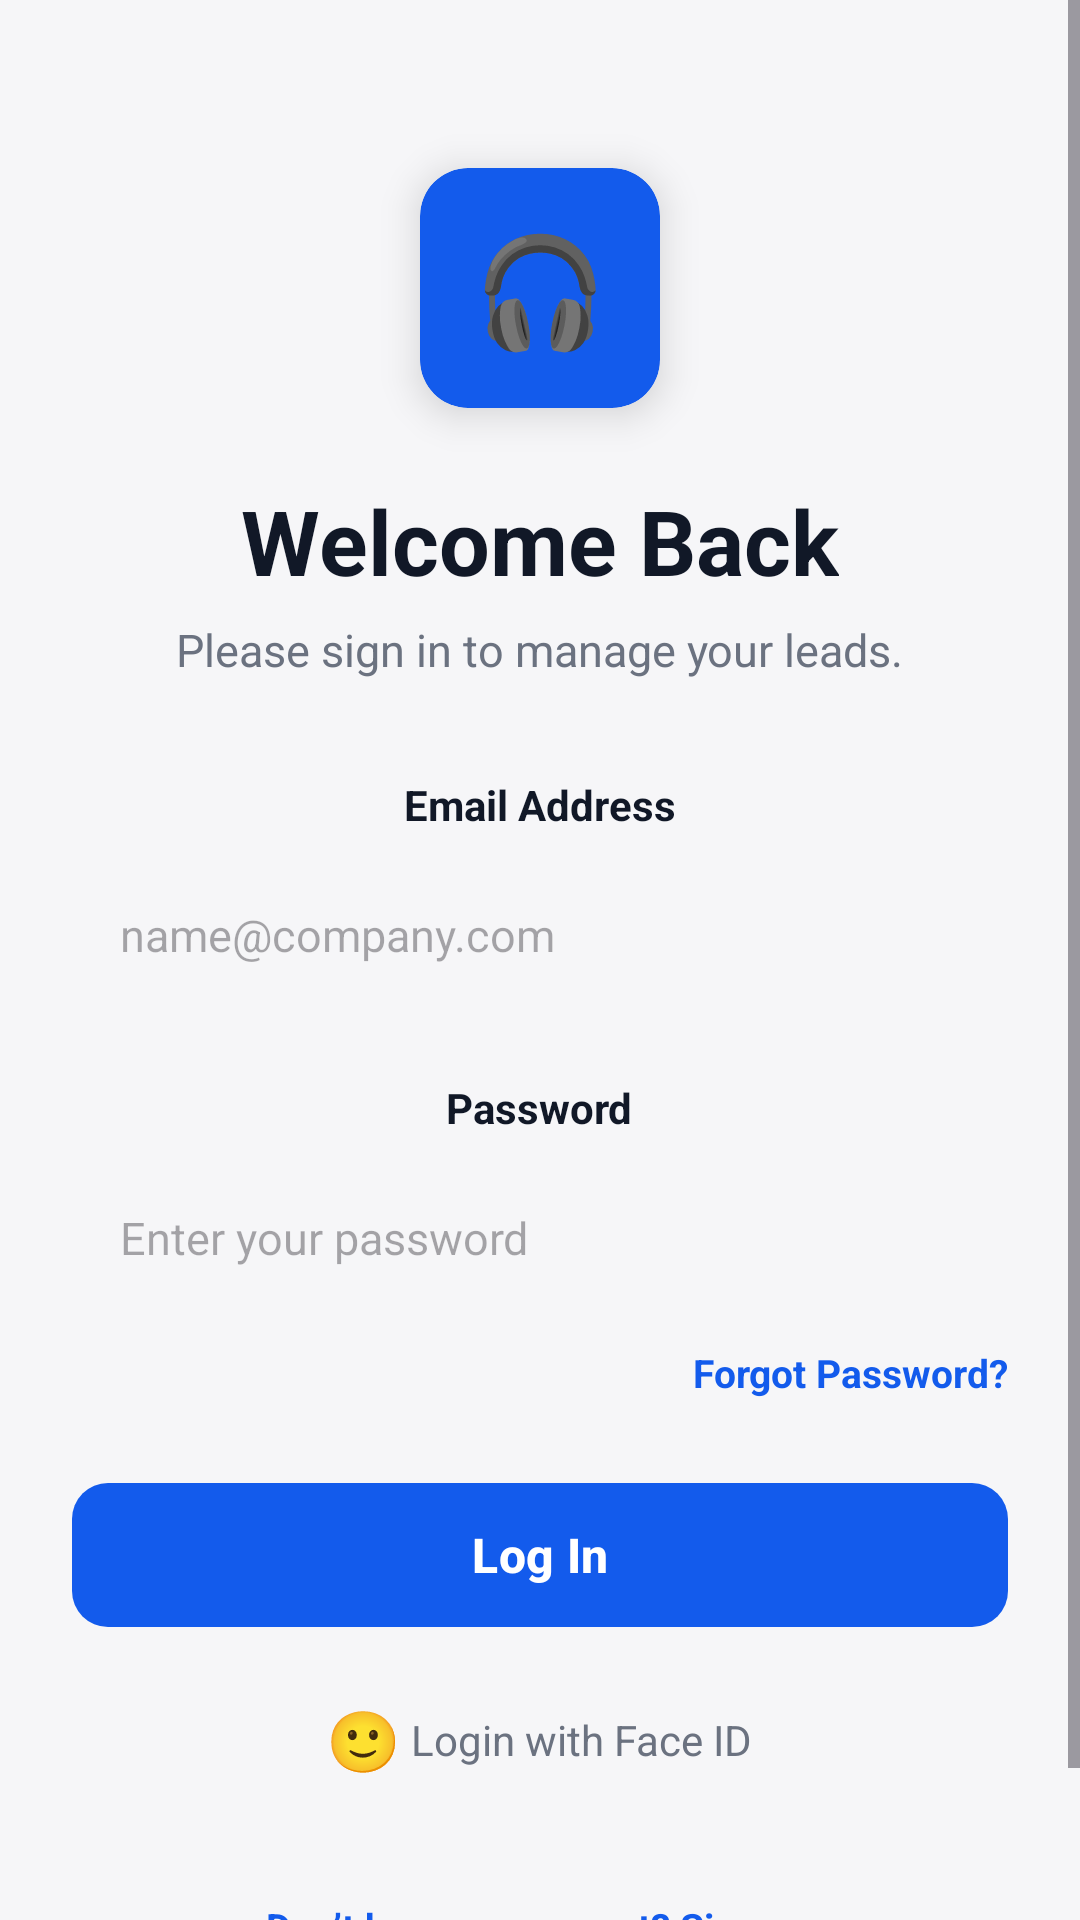

Write the Android layout XML for this screen, with the resource values it uses.
<!-- AndroidManifest.xml: application theme Theme.TelecallerAPP -->
<!-- res/layout/activity_login.xml -->
<?xml version="1.0" encoding="utf-8"?>
<ScrollView
    xmlns:android="http://schemas.android.com/apk/res/android"
    xmlns:app="http://schemas.android.com/apk/res-auto"
    android:layout_width="match_parent"
    android:layout_height="match_parent"
    android:fillViewport="true"
    android:background="#F6F6F8">

    <LinearLayout
        android:layout_width="match_parent"
        android:layout_height="wrap_content"
        android:orientation="vertical"
        android:gravity="center_horizontal"
        android:padding="24dp">

        
        <androidx.cardview.widget.CardView
            android:layout_width="80dp"
            android:layout_height="80dp"
            android:layout_marginTop="32dp"
            app:cardCornerRadius="16dp"
            app:cardElevation="8dp"
            app:cardBackgroundColor="#135BEC">

            <TextView
                android:layout_width="match_parent"
                android:layout_height="match_parent"
                android:gravity="center"
                android:text="🎧"
                android:textSize="36sp"
                android:textColor="@android:color/white"/>
        </androidx.cardview.widget.CardView>

        
        <TextView
            android:layout_width="wrap_content"
            android:layout_height="wrap_content"
            android:text="Welcome Back"
            android:textSize="30sp"
            android:textStyle="bold"
            android:textColor="#111827"
            android:layout_marginTop="24dp"/>

        <TextView
            android:layout_width="wrap_content"
            android:layout_height="wrap_content"
            android:text="Please sign in to manage your leads."
            android:textSize="15sp"
            android:textColor="#6B7280"
            android:layout_marginTop="6dp"
            android:layout_marginBottom="32dp"/>

        
        <TextView
            android:layout_width="wrap_content"
            android:layout_height="wrap_content"
            android:text="Email Address"
            android:textStyle="bold"
            android:textSize="14sp"
            android:textColor="#111827"/>

        <EditText
            android:id="@+id/etEmail"
            android:layout_width="match_parent"
            android:layout_height="56dp"
            android:hint="name@company.com"
            android:inputType="textEmailAddress"
            android:padding="16dp"
            android:layout_marginTop="6dp"
            android:background="@drawable/bg_input"
            android:textSize="15sp"/>

        
        <TextView
            android:layout_width="wrap_content"
            android:layout_height="wrap_content"
            android:text="Password"
            android:textStyle="bold"
            android:textSize="14sp"
            android:textColor="#111827"
            android:layout_marginTop="20dp"/>

        <EditText
            android:id="@+id/etPassword"
            android:layout_width="match_parent"
            android:layout_height="56dp"
            android:hint="Enter your password"
            android:inputType="textPassword"
            android:padding="16dp"
            android:layout_marginTop="6dp"
            android:background="@drawable/bg_input"
            android:textSize="15sp"/>

        
        <TextView
            android:layout_width="wrap_content"
            android:layout_height="wrap_content"
            android:text="Forgot Password?"
            android:textColor="#135BEC"
            android:textSize="13sp"
            android:textStyle="bold"
            android:clickable="true"
            android:focusable="true"
            android:layout_gravity="end"
            android:layout_marginTop="8dp"/>

        
        <com.google.android.material.button.MaterialButton
            android:id="@+id/btnLogin"
            android:layout_width="match_parent"
            android:layout_height="56dp"
            android:layout_marginTop="24dp"
            android:text="Log In"
            android:textSize="16sp"
            android:textStyle="bold"
            android:textColor="@android:color/white"
            app:cornerRadius="12dp"
            app:backgroundTint="#135BEC"
            app:rippleColor="#335BEC"
            android:enabled="true" />


        
        <LinearLayout
            android:layout_width="wrap_content"
            android:layout_height="wrap_content"
            android:orientation="horizontal"
            android:gravity="center"
            android:layout_marginTop="20dp">

            <TextView
                android:layout_width="wrap_content"
                android:layout_height="wrap_content"
                android:text="🙂"
                android:textSize="20sp"/>

            <TextView
                android:layout_width="wrap_content"
                android:layout_height="wrap_content"
                android:text=" Login with Face ID"
                android:textSize="14sp"
                android:textColor="#6B7280"/>
        </LinearLayout>

        
        <TextView
            android:id="@+id/tvSignUp"
            android:layout_width="wrap_content"
            android:layout_height="wrap_content"
            android:text="Don’t have an account? Sign up"
            android:textSize="13sp"
            android:textColor="#135BEC"
            android:textStyle="bold"
            android:layout_marginTop="40dp"
            android:layout_marginBottom="20dp"
            android:clickable="true"
            android:focusable="true">

        </TextView>
    </LinearLayout>
</ScrollView>
<!-- resources referenced by this layout -->
<resources>
  <!-- drawable bg_input (drawable) -->
  <?xml version="1.0" encoding="utf-8"?>
  <selector xmlns:android="http://schemas.android.com/apk/res/android">
      <shape xmlns:android="http://schemas.android.com/apk/res/android">
          <solid android:color="@android:color/white"/>
          <corners android:radius="12dp"/>
          <stroke android:width="1dp" android:color="#DBDFE6"/>
      </shape>
  
  
  </selector>
  <style name="Theme.TelecallerAPP" parent="Base.Theme.TelecallerAPP" />
  <style name="Base.Theme.TelecallerAPP" parent="Theme.Material3.DayNight.NoActionBar">
          
          
      </style>
</resources>
